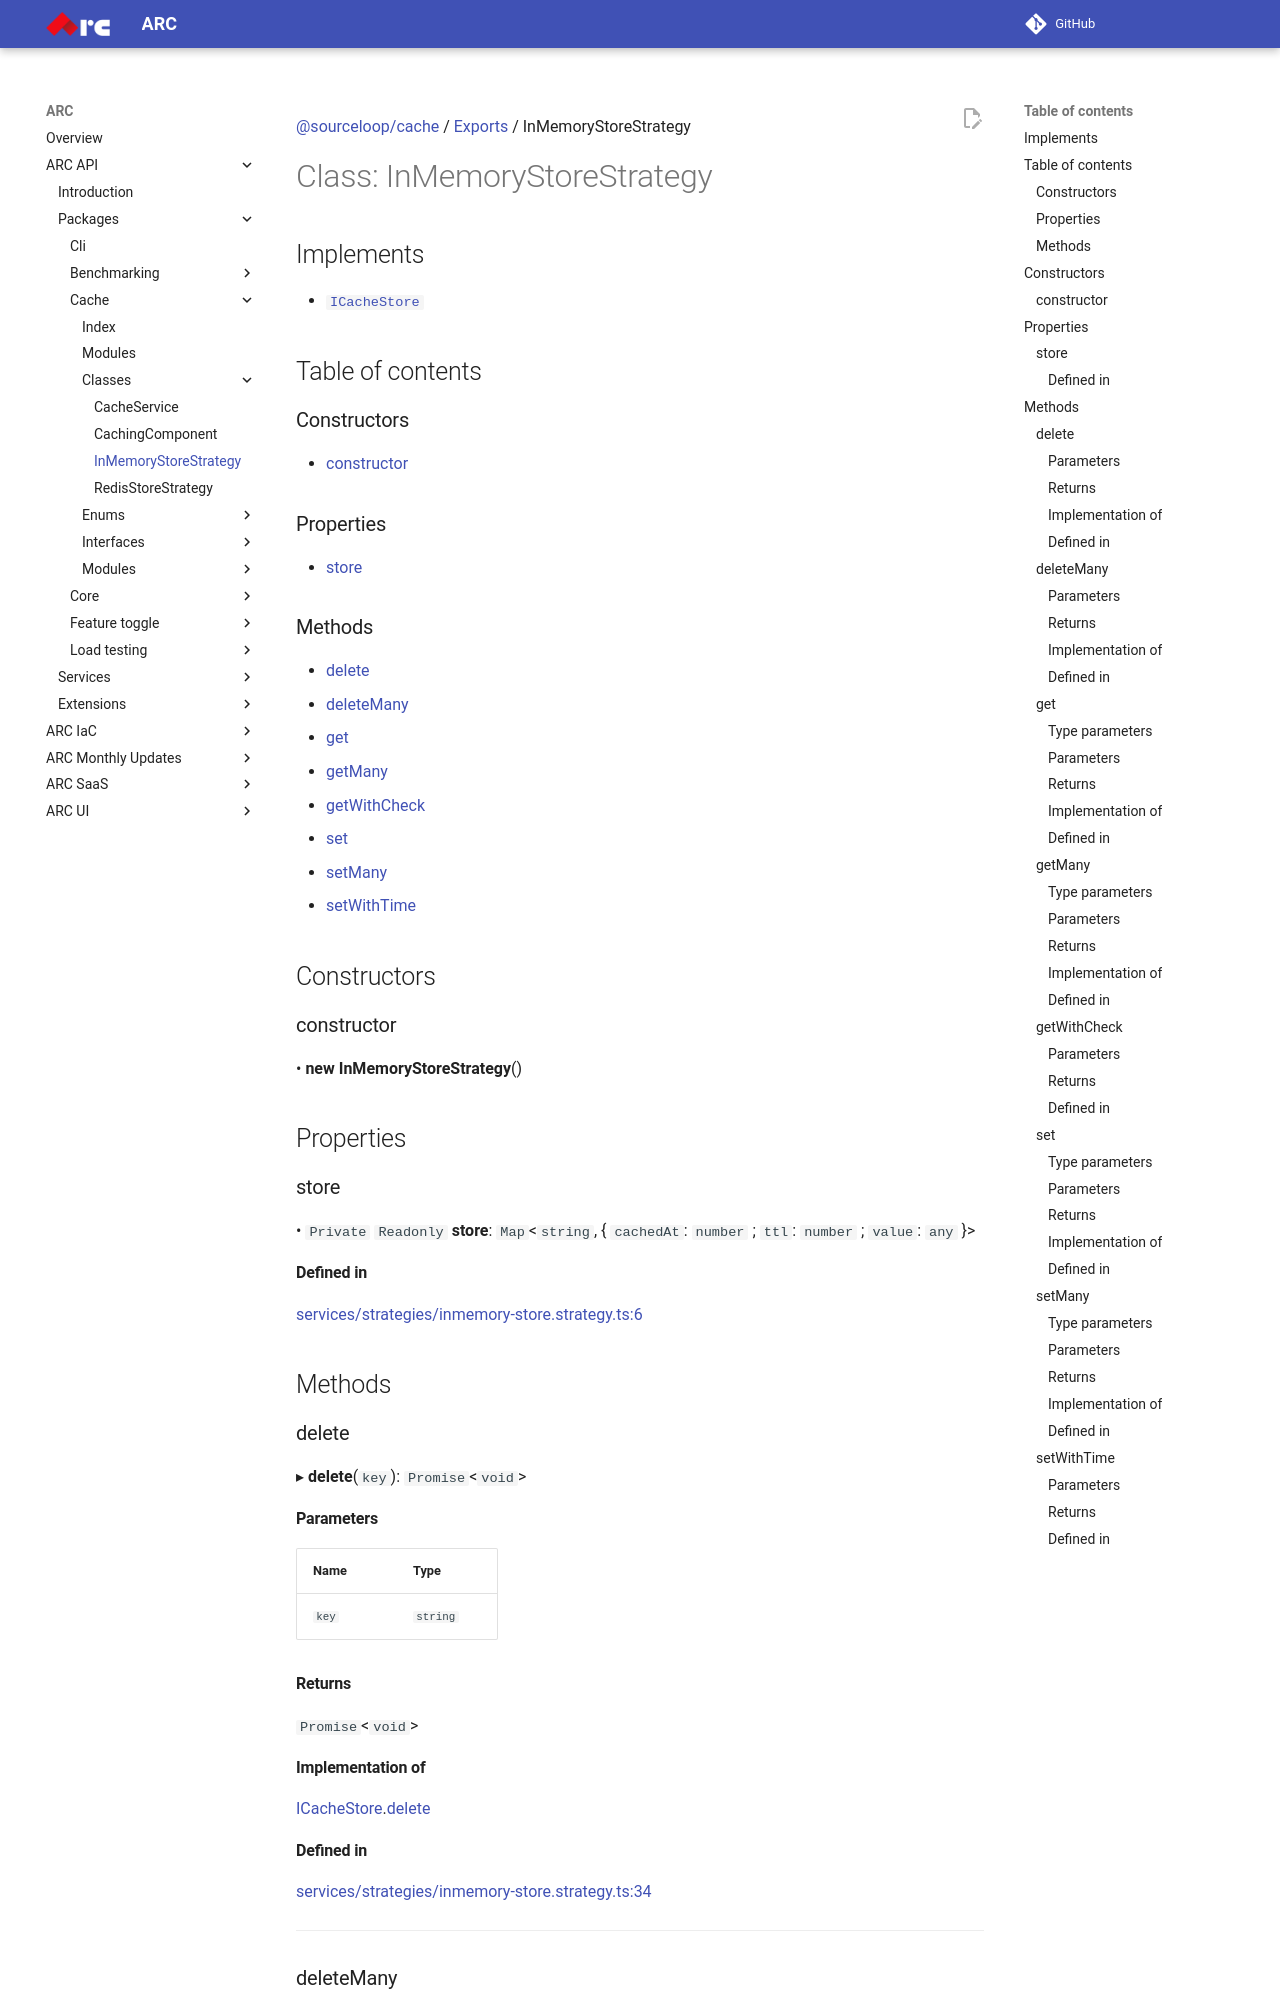

repository: sourcefuse/arc-docs · page: arc-api-docs/packages/cache/classes/InMemoryStoreStrategy/index.html · generator: mkdocs

[@sourceloop/cache](../README.md) / [Exports](../modules.md) / InMemoryStoreStrategy

# Class: InMemoryStoreStrategy

## Implements

- [`ICacheStore`](../interfaces/ICacheStore.md)

## Table of contents

### Constructors

- [constructor](InMemoryStoreStrategy.md#constructor)

### Properties

- [store](InMemoryStoreStrategy.md#store)

### Methods

- [delete](InMemoryStoreStrategy.md#delete)
- [deleteMany](InMemoryStoreStrategy.md#deletemany)
- [get](InMemoryStoreStrategy.md#get)
- [getMany](InMemoryStoreStrategy.md#getmany)
- [getWithCheck](InMemoryStoreStrategy.md#getwithcheck)
- [set](InMemoryStoreStrategy.md#set)
- [setMany](InMemoryStoreStrategy.md#setmany)
- [setWithTime](InMemoryStoreStrategy.md#setwithtime)

## Constructors

### constructor

• **new InMemoryStoreStrategy**()

## Properties

### store

• `Private` `Readonly` **store**: `Map`<`string`, { `cachedAt`: `number` ; `ttl`: `number` ; `value`: `any`  }\>

#### Defined in

[services/strategies/inmemory-store.strategy.ts:6](https://github.com/sourcefuse/loopback4-microservice-catalog/blob/eb9d4d57/packages/cache/src/services/strategies/inmemory-store.strategy.ts#L6)

## Methods

### delete

▸ **delete**(`key`): `Promise`<`void`\>

#### Parameters

| Name | Type |
| :------ | :------ |
| `key` | `string` |

#### Returns

`Promise`<`void`\>

#### Implementation of

[ICacheStore](../interfaces/ICacheStore.md).[delete](../interfaces/ICacheStore.md#delete)
